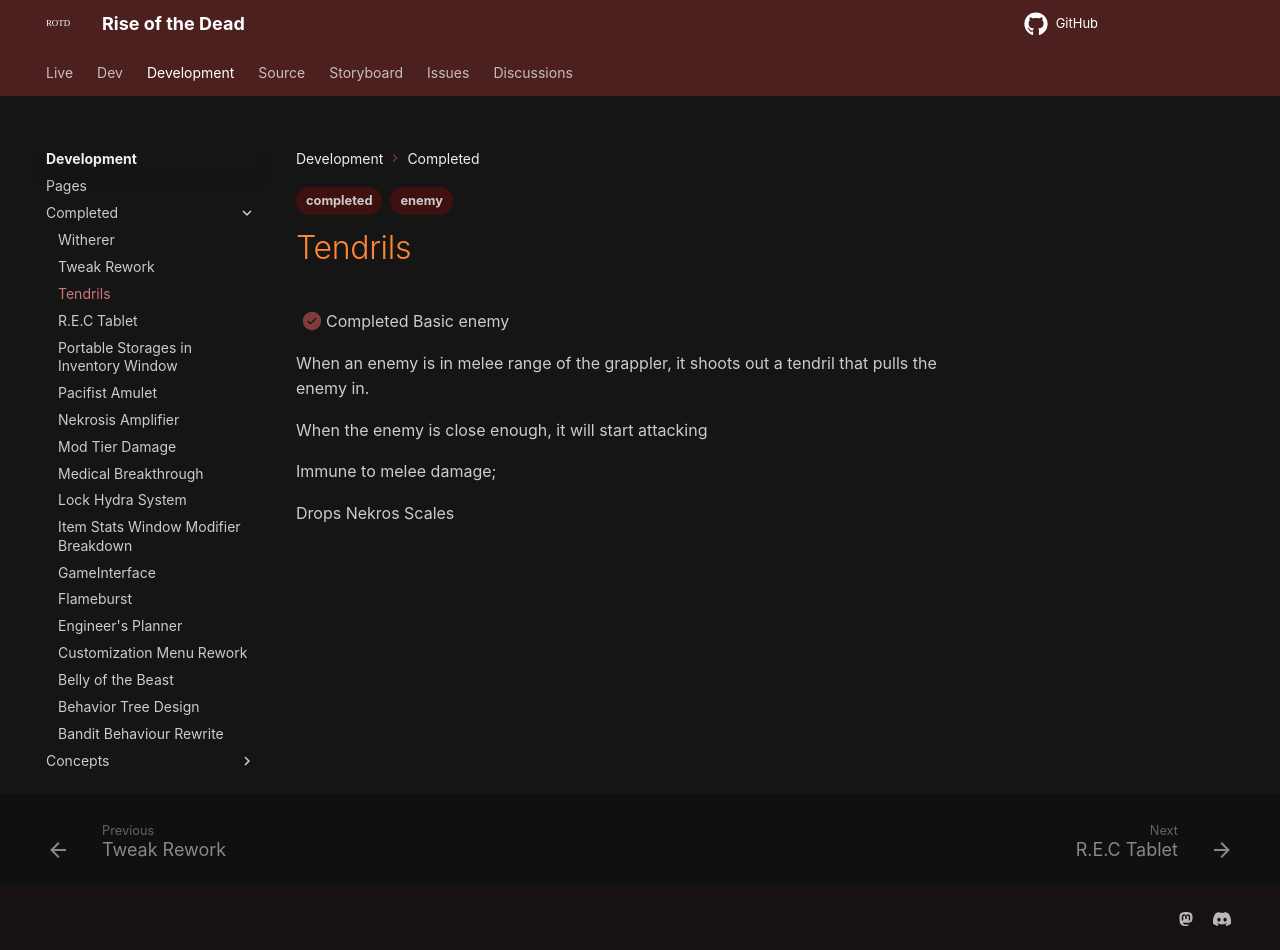

repository: HelixNebulaStudio/RiseOfTheDead · page: Development/Completed/Tendrils/index.html · generator: mkdocs

---
tags:
  - completed
  - enemy
---

- [x] Completed
Basic enemy

When an enemy is in melee range of the grappler, it shoots out a tendril that pulls the enemy in.

When the enemy is close enough, it will start attacking

Immune to melee damage;

Drops Nekros Scales
